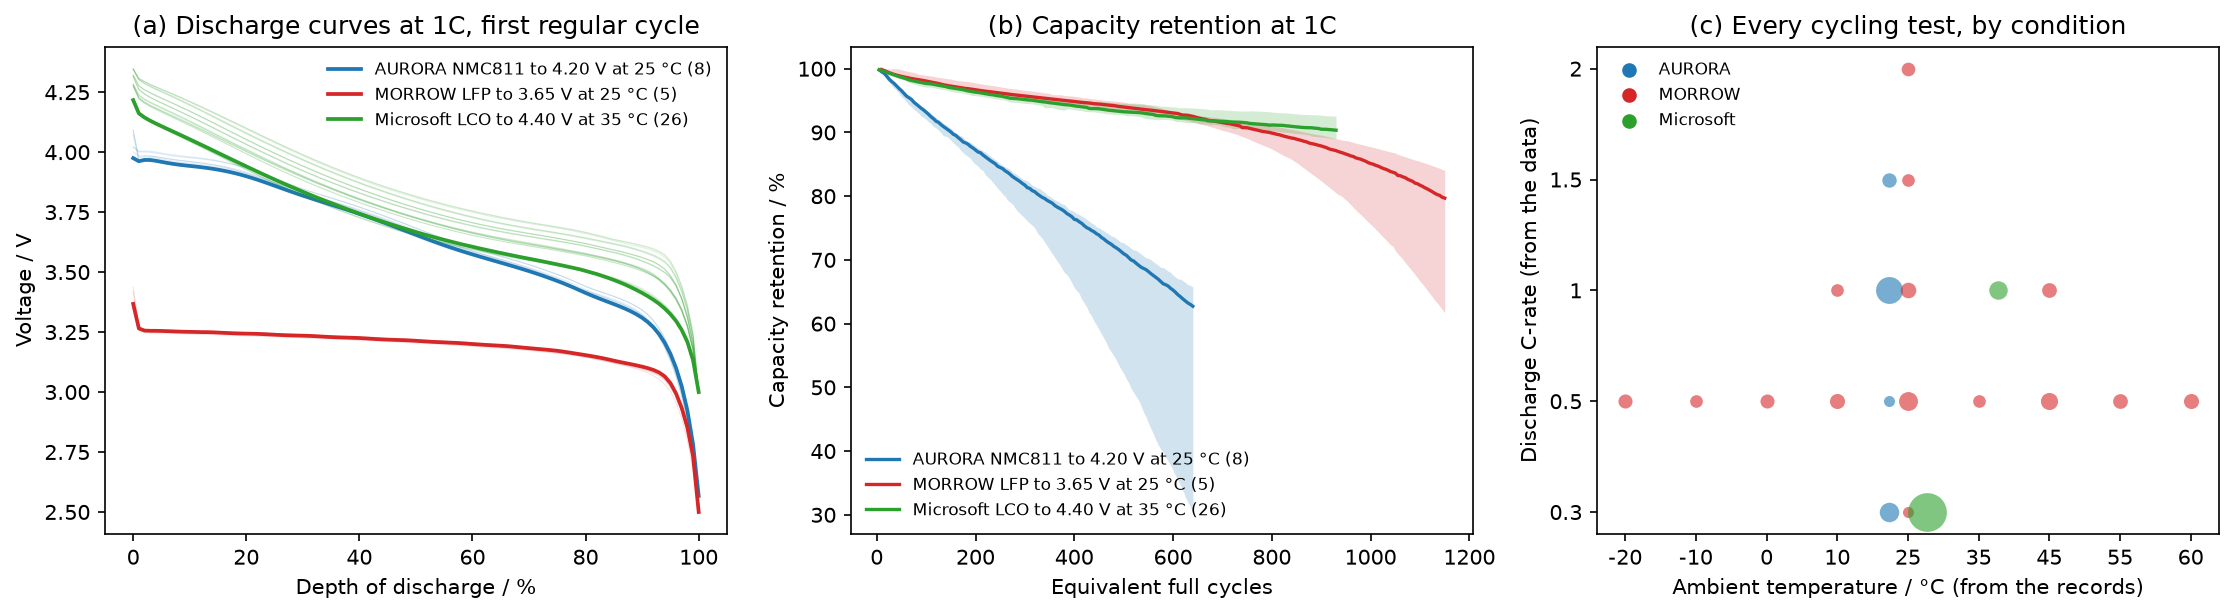

Values plotted in this chart, from the file beside it:
cycle, efc, retention, file
1, 4.16, 1.004, empa__ccid000037.bdf.parquet
2, 5.16, 0.9991, empa__ccid000037.bdf.parquet
3, 6.16, 1.0, empa__ccid000037.bdf.parquet
4, 7.16, 0.9991, empa__ccid000037.bdf.parquet
5, 8.16, 1.001, empa__ccid000037.bdf.parquet
6, 9.16, 1.0, empa__ccid000037.bdf.parquet
7, 10.15, 0.9961, empa__ccid000037.bdf.parquet
8, 11.15, 0.9931, empa__ccid000037.bdf.parquet
9, 12.14, 0.994, empa__ccid000037.bdf.parquet
10, 13.13, 0.9934, empa__ccid000037.bdf.parquet
11, 14.13, 0.9931, empa__ccid000037.bdf.parquet
12, 15.12, 0.9931, empa__ccid000037.bdf.parquet
13, 16.11, 0.9931, empa__ccid000037.bdf.parquet
14, 17.1, 0.9903, empa__ccid000037.bdf.parquet
15, 18.1, 0.9925, empa__ccid000037.bdf.parquet
16, 19.09, 0.9915, empa__ccid000037.bdf.parquet
17, 20.07, 0.987, empa__ccid000037.bdf.parquet
18, 21.06, 0.987, empa__ccid000037.bdf.parquet
19, 22.05, 0.9891, empa__ccid000037.bdf.parquet
20, 23.04, 0.9882, empa__ccid000037.bdf.parquet
21, 24.02, 0.984, empa__ccid000037.bdf.parquet
22, 25.01, 0.9867, empa__ccid000037.bdf.parquet
23, 26.0, 0.9861, empa__ccid000037.bdf.parquet
24, 26.98, 0.984, empa__ccid000037.bdf.parquet
25, 27.96, 0.984, empa__ccid000037.bdf.parquet
26, 28.94, 0.9807, empa__ccid000037.bdf.parquet
27, 29.92, 0.9798, empa__ccid000037.bdf.parquet
28, 30.9, 0.978, empa__ccid000037.bdf.parquet
29, 31.88, 0.9786, empa__ccid000037.bdf.parquet
30, 32.86, 0.975, empa__ccid000037.bdf.parquet
31, 33.84, 0.9801, empa__ccid000037.bdf.parquet
32, 34.81, 0.975, empa__ccid000037.bdf.parquet
33, 35.79, 0.9789, empa__ccid000037.bdf.parquet
34, 36.77, 0.978, empa__ccid000037.bdf.parquet
35, 37.74, 0.9719, empa__ccid000037.bdf.parquet
36, 38.72, 0.9768, empa__ccid000037.bdf.parquet
37, 39.69, 0.975, empa__ccid000037.bdf.parquet
38, 40.66, 0.9722, empa__ccid000037.bdf.parquet
39, 41.63, 0.9719, empa__ccid000037.bdf.parquet
40, 42.61, 0.9719, empa__ccid000037.bdf.parquet
41, 43.58, 0.9731, empa__ccid000037.bdf.parquet
42, 44.55, 0.9689, empa__ccid000037.bdf.parquet
43, 45.52, 0.9689, empa__ccid000037.bdf.parquet
44, 46.49, 0.9683, empa__ccid000037.bdf.parquet
45, 47.45, 0.9659, empa__ccid000037.bdf.parquet
46, 48.42, 0.9689, empa__ccid000037.bdf.parquet
47, 49.39, 0.9659, empa__ccid000037.bdf.parquet
48, 50.35, 0.9629, empa__ccid000037.bdf.parquet
49, 51.31, 0.9629, empa__ccid000037.bdf.parquet
50, 52.28, 0.9674, empa__ccid000037.bdf.parquet
51, 53.24, 0.9638, empa__ccid000037.bdf.parquet
52, 54.21, 0.9659, empa__ccid000037.bdf.parquet
53, 55.17, 0.9653, empa__ccid000037.bdf.parquet
54, 56.13, 0.9598, empa__ccid000037.bdf.parquet
55, 57.1, 0.9641, empa__ccid000037.bdf.parquet
56, 58.06, 0.9629, empa__ccid000037.bdf.parquet
57, 59.02, 0.9599, empa__ccid000037.bdf.parquet
58, 59.98, 0.9598, empa__ccid000037.bdf.parquet
59, 60.94, 0.9617, empa__ccid000037.bdf.parquet
60, 61.9, 0.958, empa__ccid000037.bdf.parquet
... 40,180 more rows
